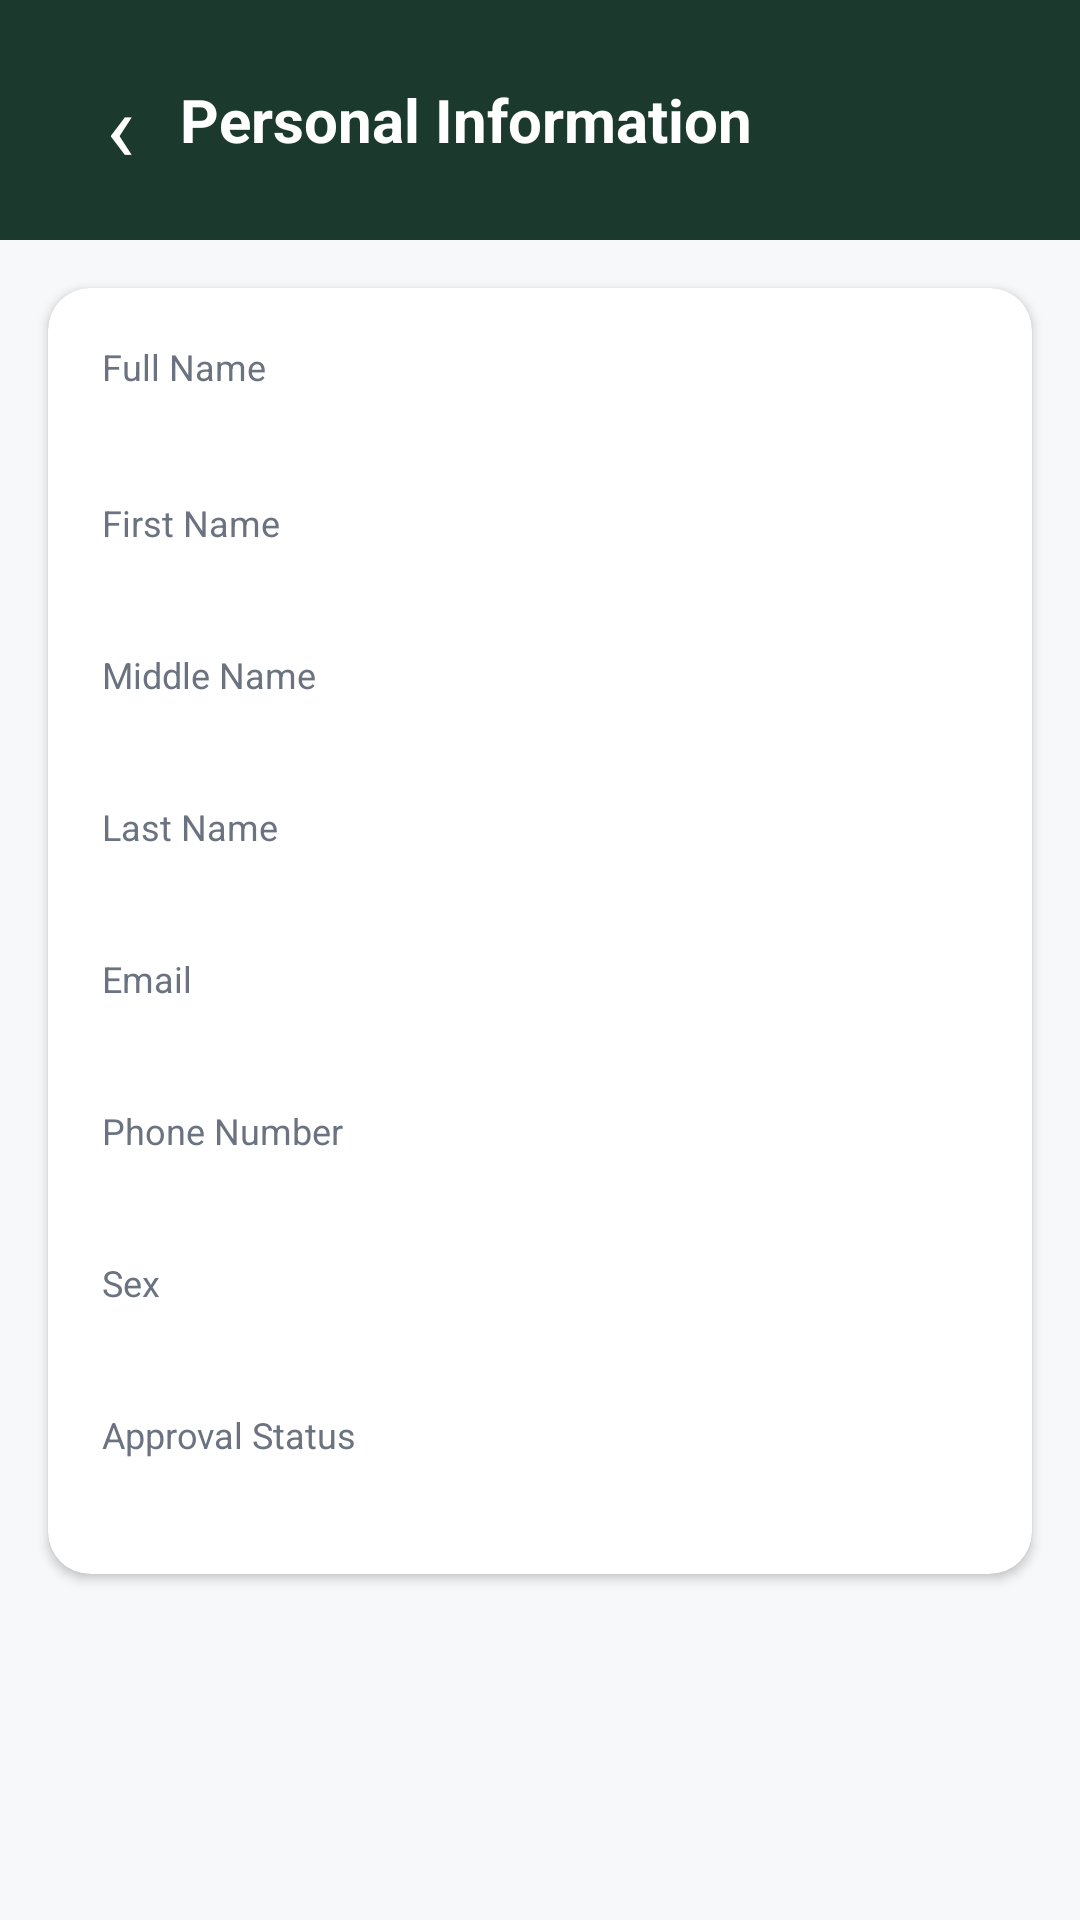

Layout XML and referenced resources for this Android screen:
<!-- AndroidManifest.xml: application theme Theme.PlatinumHaven -->
<!-- res/layout/fragment_personal_info.xml -->
<?xml version="1.0" encoding="utf-8"?>
<ScrollView xmlns:android="http://schemas.android.com/apk/res/android"
    xmlns:app="http://schemas.android.com/apk/res-auto"
    android:layout_width="match_parent"
    android:layout_height="match_parent"
    android:background="#F7F8F9">

    <LinearLayout
        android:layout_width="match_parent"
        android:layout_height="wrap_content"
        android:orientation="vertical">

        <LinearLayout
            android:layout_width="match_parent"
            android:layout_height="wrap_content"
            android:background="#1B3A2D"
            android:gravity="center_vertical"
            android:orientation="horizontal"
            android:padding="20dp">

            <TextView
                android:id="@+id/btnBack"
                android:layout_width="40dp"
                android:layout_height="40dp"
                android:gravity="center"
                android:text="‹"
                android:textColor="#FFFFFF"
                android:textSize="32sp" />

            <TextView
                android:layout_width="0dp"
                android:layout_height="wrap_content"
                android:layout_weight="1"
                android:text="Personal Information"
                android:textColor="#FFFFFF"
                android:textSize="20sp"
                android:textStyle="bold" />
        </LinearLayout>

        <androidx.cardview.widget.CardView
            android:layout_width="match_parent"
            android:layout_height="wrap_content"
            android:layout_margin="16dp"
            app:cardBackgroundColor="#FFFFFF"
            app:cardCornerRadius="14dp"
            app:cardElevation="2dp">

            <LinearLayout
                android:layout_width="match_parent"
                android:layout_height="wrap_content"
                android:orientation="vertical"
                android:padding="18dp">

                <TextView android:layout_width="match_parent" android:layout_height="wrap_content" android:text="Full Name" android:textColor="#6B7280" android:textSize="12sp" />
                <TextView android:id="@+id/tvFullNameValue" android:layout_width="match_parent" android:layout_height="wrap_content" android:layout_marginBottom="14dp" android:textColor="#1F2937" android:textSize="16sp" android:textStyle="bold" />

                <TextView android:layout_width="match_parent" android:layout_height="wrap_content" android:text="First Name" android:textColor="#6B7280" android:textSize="12sp" />
                <TextView android:id="@+id/tvFirstNameValue" android:layout_width="match_parent" android:layout_height="wrap_content" android:layout_marginBottom="14dp" android:textColor="#1F2937" android:textSize="15sp" />

                <TextView android:layout_width="match_parent" android:layout_height="wrap_content" android:text="Middle Name" android:textColor="#6B7280" android:textSize="12sp" />
                <TextView android:id="@+id/tvMiddleNameValue" android:layout_width="match_parent" android:layout_height="wrap_content" android:layout_marginBottom="14dp" android:textColor="#1F2937" android:textSize="15sp" />

                <TextView android:layout_width="match_parent" android:layout_height="wrap_content" android:text="Last Name" android:textColor="#6B7280" android:textSize="12sp" />
                <TextView android:id="@+id/tvLastNameValue" android:layout_width="match_parent" android:layout_height="wrap_content" android:layout_marginBottom="14dp" android:textColor="#1F2937" android:textSize="15sp" />

                <TextView android:layout_width="match_parent" android:layout_height="wrap_content" android:text="Email" android:textColor="#6B7280" android:textSize="12sp" />
                <TextView android:id="@+id/tvEmailValue" android:layout_width="match_parent" android:layout_height="wrap_content" android:layout_marginBottom="14dp" android:textColor="#1F2937" android:textSize="15sp" />

                <TextView android:layout_width="match_parent" android:layout_height="wrap_content" android:text="Phone Number" android:textColor="#6B7280" android:textSize="12sp" />
                <TextView android:id="@+id/tvPhoneValue" android:layout_width="match_parent" android:layout_height="wrap_content" android:layout_marginBottom="14dp" android:textColor="#1F2937" android:textSize="15sp" />

                <TextView android:layout_width="match_parent" android:layout_height="wrap_content" android:text="Sex" android:textColor="#6B7280" android:textSize="12sp" />
                <TextView android:id="@+id/tvSexValue" android:layout_width="match_parent" android:layout_height="wrap_content" android:layout_marginBottom="14dp" android:textColor="#1F2937" android:textSize="15sp" />

                <TextView android:layout_width="match_parent" android:layout_height="wrap_content" android:text="Approval Status" android:textColor="#6B7280" android:textSize="12sp" />
                <TextView android:id="@+id/tvApprovalValue" android:layout_width="match_parent" android:layout_height="wrap_content" android:textColor="#2D6A4F" android:textSize="15sp" android:textStyle="bold" />
            </LinearLayout>
        </androidx.cardview.widget.CardView>
    </LinearLayout>
</ScrollView>
<!-- resources referenced by this layout -->
<resources>
  <style name="Theme.PlatinumHaven" parent="Base.Theme.PlatinumHaven" />
  <style name="Base.Theme.PlatinumHaven" parent="Theme.Material3.DayNight.NoActionBar">
          <item name="colorPrimary">#1B3A2D</item>
          <item name="colorPrimaryVariant">#2D6A4F</item>
          <item name="colorOnPrimary">#FFFFFF</item>
          <item name="android:windowNoTitle">true</item>
          <item name="android:windowFullscreen">false</item>
          <item name="android:fitsSystemWindows">true</item>
      </style>
</resources>
